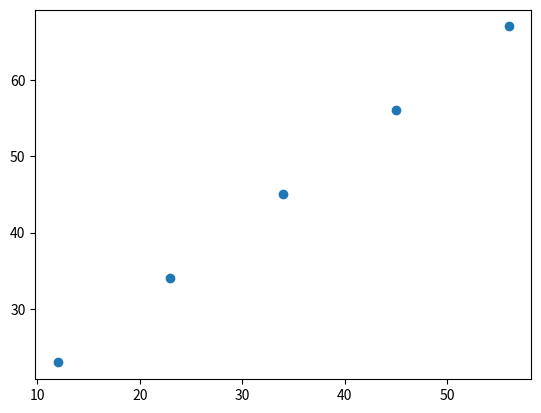

Reproduce this figure in Python.
import matplotlib.pyplot as plt
x=[12,23,34,45,56]
y=[23,34,45,56,67]
plt.scatter(x,y)
plt.show()
